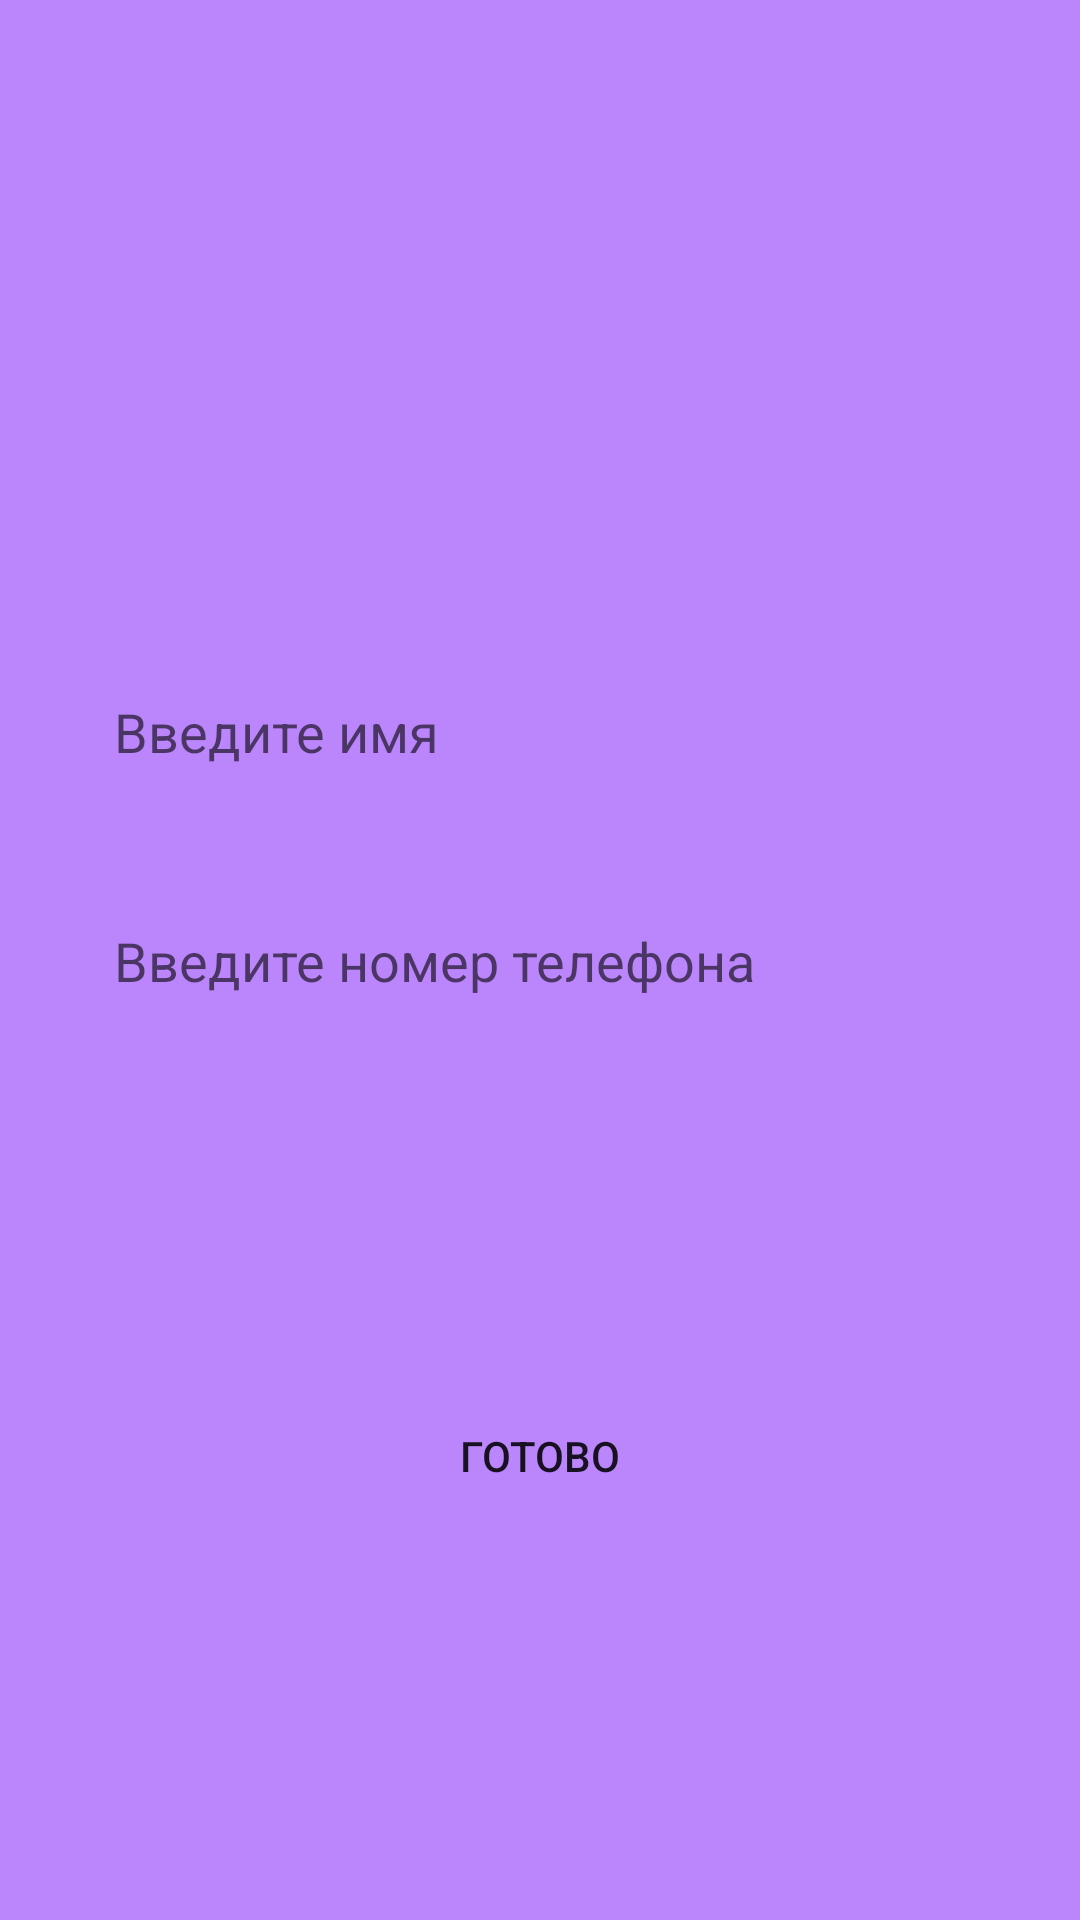

Produce the Android XML layout that renders to this screen, including the resource entries it uses.
<!-- AndroidManifest.xml: application theme Theme.GrebannyiRecyclerView -->
<!-- res/layout/activity_main2.xml -->
<?xml version="1.0" encoding="utf-8"?>
<androidx.constraintlayout.widget.ConstraintLayout xmlns:android="http://schemas.android.com/apk/res/android"
    xmlns:app="http://schemas.android.com/apk/res-auto"
    xmlns:tools="http://schemas.android.com/tools"
    android:layout_width="match_parent"
    android:layout_height="match_parent"
    android:background="@color/purple_200"
    android:padding="20dp"
    tools:context=".MainActivity2">

    <EditText
        android:id="@+id/name"
        android:layout_width="match_parent"
        android:layout_height="wrap_content"
        android:layout_marginBottom="16dp"
        android:background="@drawable/rounded_corner"
        android:hint="Введите имя"
        android:padding="18dp"
        app:layout_constraintBottom_toTopOf="@id/number" />

    <EditText
        android:id="@+id/number"
        android:layout_width="match_parent"
        android:layout_height="wrap_content"
        android:background="@drawable/rounded_corner"
        android:hint="Введите номер телефона"
        android:inputType="number"
        android:padding="18dp"
        app:layout_constraintBottom_toBottomOf="parent"
        app:layout_constraintTop_toTopOf="parent" />

    <Button
        android:layout_width="match_parent"
        android:layout_height="wrap_content"
        android:background="@drawable/rounded_corner"
        android:padding="20dp"
        android:text="Готово"
        android:id="@+id/btn_back"
        app:layout_constraintBottom_toBottomOf="parent"
        app:layout_constraintTop_toBottomOf="@id/number" />

</androidx.constraintlayout.widget.ConstraintLayout>
<!-- resources referenced by this layout -->
<resources>
  <style name="Theme.GrebannyiRecyclerView" parent="Theme.MaterialComponents.DayNight.DarkActionBar">
          
          <item name="colorPrimary">@color/purple_500</item>
          <item name="colorPrimaryVariant">@color/purple_700</item>
          <item name="colorOnPrimary">@color/white</item>
          
          <item name="colorSecondary">@color/teal_200</item>
          <item name="colorSecondaryVariant">@color/teal_700</item>
          <item name="colorOnSecondary">@color/black</item>
          
          <item name="android:statusBarColor" tools:targetApi="l">?attr/colorPrimaryVariant</item>
          
      </style>
  <!-- not gathered from this repository: default colours our renderer supplied (Android Studio template values) -->
  <color name="purple_200">#FFBB86FC</color>
  <color name="purple_500">#FF6200EE</color>
  <color name="purple_700">#FF3700B3</color>
  <color name="teal_200">#FF03DAC5</color>
  <color name="teal_700">#FF018786</color>
  <color name="black">#FF000000</color>
  <color name="white">#FFFFFFFF</color>
</resources>
